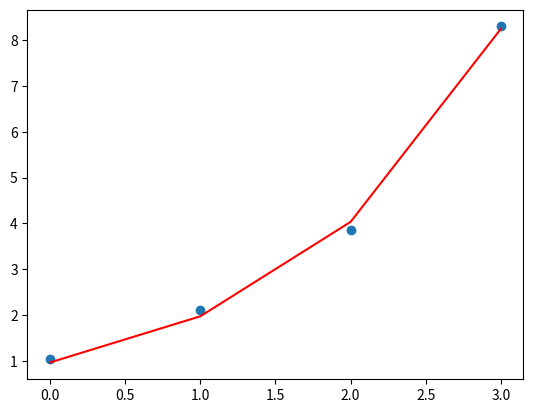

This figure's Python source:
import matplotlib.pyplot as plt
import numpy as np
from scipy.optimize import curve_fit

# Sample data
x = np.array([0, 1, 2, 3])
y = np.array([1.05, 2.10, 3.85, 8.30])


# Function to fit (y = ae^(bx))
def func(x, a, b):
    return a * np.exp(b * x)


# Fit the curve
params, _ = curve_fit(func, x, y)

# Print the results
print("a =", params)
print("b =", params)
plt.scatter(x, y)
plt.plot(x, func(x, *params), 'r-')
plt.show()
